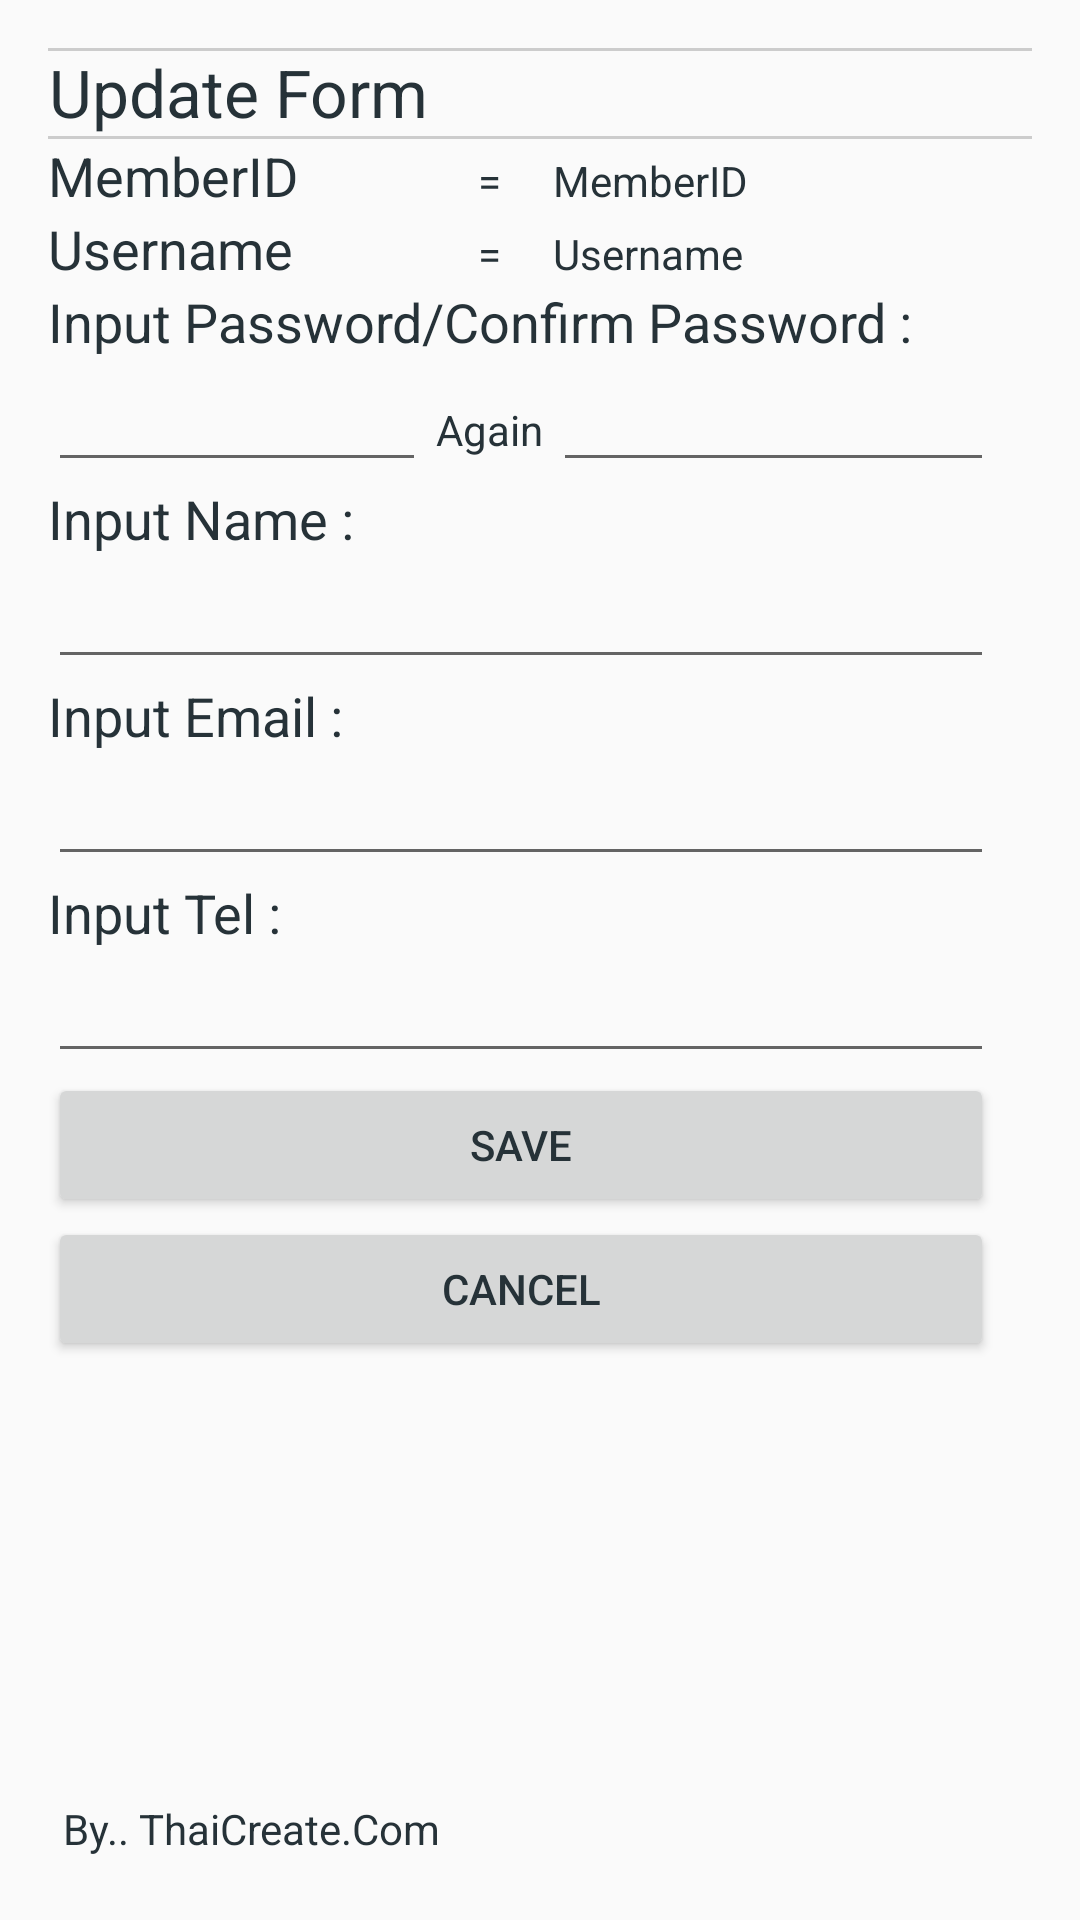

This screen was rendered from an Android layout file. Write that file and the resources it references.
<!-- AndroidManifest.xml: application theme AppTheme -->
<!-- res/layout/activity_users_update.xml -->
<RelativeLayout xmlns:android="http://schemas.android.com/apk/res/android"
    xmlns:tools="http://schemas.android.com/tools"
    android:layout_width="fill_parent"
    android:layout_height="fill_parent"
    android:paddingLeft="@dimen/activity_horizontal_margin"
    android:paddingRight="@dimen/activity_horizontal_margin"
    android:paddingTop="@dimen/activity_vertical_margin"
    android:paddingBottom="@dimen/activity_vertical_margin"
    tools:context="com.example.number_7.testsavestatus.UpdateActivity">

    <TableRow
        android:id="@+id/tableRow1"
        android:layout_width="wrap_content"
        android:layout_height="wrap_content" >

        <TextView
            android:id="@+id/textView1"
            android:layout_width="wrap_content"
            android:layout_height="wrap_content"
            android:gravity="center"
            android:text="Update Form "
            android:layout_span="1"
            android:textAppearance="?android:attr/textAppearanceLarge" />

    </TableRow>

    <View
        android:layout_height="1dip"
        android:background="#CCCCCC"
        android:layout_width="wrap_content"
        android:id="@+id/view"
        android:layout_below="@+id/tableRow1" />

    <TableLayout
        android:layout_width="wrap_content"
        android:layout_height="wrap_content"
        android:layout_weight="0.1"
        android:orientation="horizontal"
        android:layout_above="@+id/LinearLayout1"
        android:layout_below="@+id/view">

        <TableRow
            android:layout_width="match_parent"
            android:layout_height="wrap_content">
            <TextView
                android:layout_width="wrap_content"
                android:layout_height="wrap_content"
                android:text="MemberID "
                android:textAppearance="?android:attr/textAppearanceMedium" />
            <TextView
                android:layout_width="wrap_content"
                android:layout_height="wrap_content"
                android:gravity="center"
                android:layout_weight="0.2"
                android:text=" = " />
            <TextView
                android:id="@+id/txtMemberID"
                android:layout_width="wrap_content"
                android:layout_height="wrap_content"
                android:text="MemberID" />
        </TableRow>

        <TableRow
            android:layout_width="match_parent"
            android:layout_height="wrap_content">
            <TextView
                android:layout_width="wrap_content"
                android:layout_height="wrap_content"
                android:text="Username "
                android:textAppearance="?android:attr/textAppearanceMedium" />
            <TextView
                android:layout_width="wrap_content"
                android:layout_height="wrap_content"
                android:gravity="center"
                android:layout_weight="0.2"
                android:text=" = " />
            <TextView
                android:id="@+id/txtUsername"
                android:layout_width="wrap_content"
                android:layout_height="wrap_content"
                android:text="Username" />
        </TableRow>

        <TextView
            android:layout_width="wrap_content"
            android:layout_height="wrap_content"
            android:text="Input Password/Confirm Password :"
            android:textAppearance="?android:attr/textAppearanceMedium" />
        <TableRow
            android:layout_width="match_parent"
            android:layout_height="wrap_content">
            <EditText
                android:id="@+id/txtPassword"
                android:layout_width="wrap_content"
                android:layout_height="wrap_content"
                android:ems="6"
                android:inputType="textPassword" >
            </EditText>
            <TextView
                android:layout_width="wrap_content"
                android:layout_height="wrap_content"
                android:text=" Again " />

            <EditText
                android:id="@+id/txtConPassword"
                android:layout_width="wrap_content"
                android:layout_height="wrap_content"
                android:ems="7"
                android:inputType="textPassword" >
            </EditText>
        </TableRow>

        <TextView
            android:layout_width="wrap_content"
            android:layout_height="wrap_content"
            android:text="Input Name :"
            android:textAppearance="?android:attr/textAppearanceMedium" />

        <EditText
            android:id="@+id/txtName"
            android:layout_width="wrap_content"
            android:layout_height="wrap_content"
            android:ems="10" >
        </EditText>

        <TextView
            android:layout_width="wrap_content"
            android:layout_height="wrap_content"
            android:text="Input Email :"
            android:textAppearance="?android:attr/textAppearanceMedium" />

        <EditText
            android:id="@+id/txtEmail"
            android:layout_width="wrap_content"
            android:layout_height="wrap_content"
            android:inputType="textEmailAddress"
            android:ems="10" >
        </EditText>

        <TextView
            android:layout_width="wrap_content"
            android:layout_height="wrap_content"
            android:text="Input Tel :"
            android:textAppearance="?android:attr/textAppearanceMedium" />

        <EditText
            android:id="@+id/txtTel"
            android:layout_width="wrap_content"
            android:layout_height="wrap_content"
            android:inputType="phone"
            android:ems="10" >
        </EditText>

        <Button
            android:id="@+id/btnSave"
            android:layout_width="wrap_content"
            android:layout_height="wrap_content"
            android:text="Save" />

        <Button
            android:id="@+id/btnCancel"
            android:layout_width="wrap_content"
            android:layout_height="wrap_content"
            android:text="Cancel" />

    </TableLayout >

    <View
        android:layout_height="1dip"
        android:background="#CCCCCC"
        android:layout_width="wrap_content" />

    <LinearLayout
        android:id="@+id/LinearLayout1"
        android:layout_width="wrap_content"
        android:layout_height="wrap_content"
        android:padding="5dip"
        android:layout_alignParentBottom="true">

        <TextView
            android:id="@+id/btnDeleteAll"
            android:layout_width="wrap_content"
            android:layout_height="wrap_content"
            android:text="By.. ThaiCreate.Com" />

    </LinearLayout>

</RelativeLayout>
<!-- resources referenced by this layout -->
<resources>
  <dimen name="activity_horizontal_margin">16dp</dimen>
  <dimen name="activity_vertical_margin">16dp</dimen>
  <style name="AppTheme" parent="android:Theme.Material.Light">
          <item name="android:textColorPrimary">#FFFFFF</item>
          <item name="android:colorPrimary">#303F9F</item>
          <item name="android:colorPrimaryDark">#01579B</item>
          <item name="android:colorAccent">#E65100</item>
          <item name="android:textColor">#263238</item>
  
  
          
      </style>
</resources>
